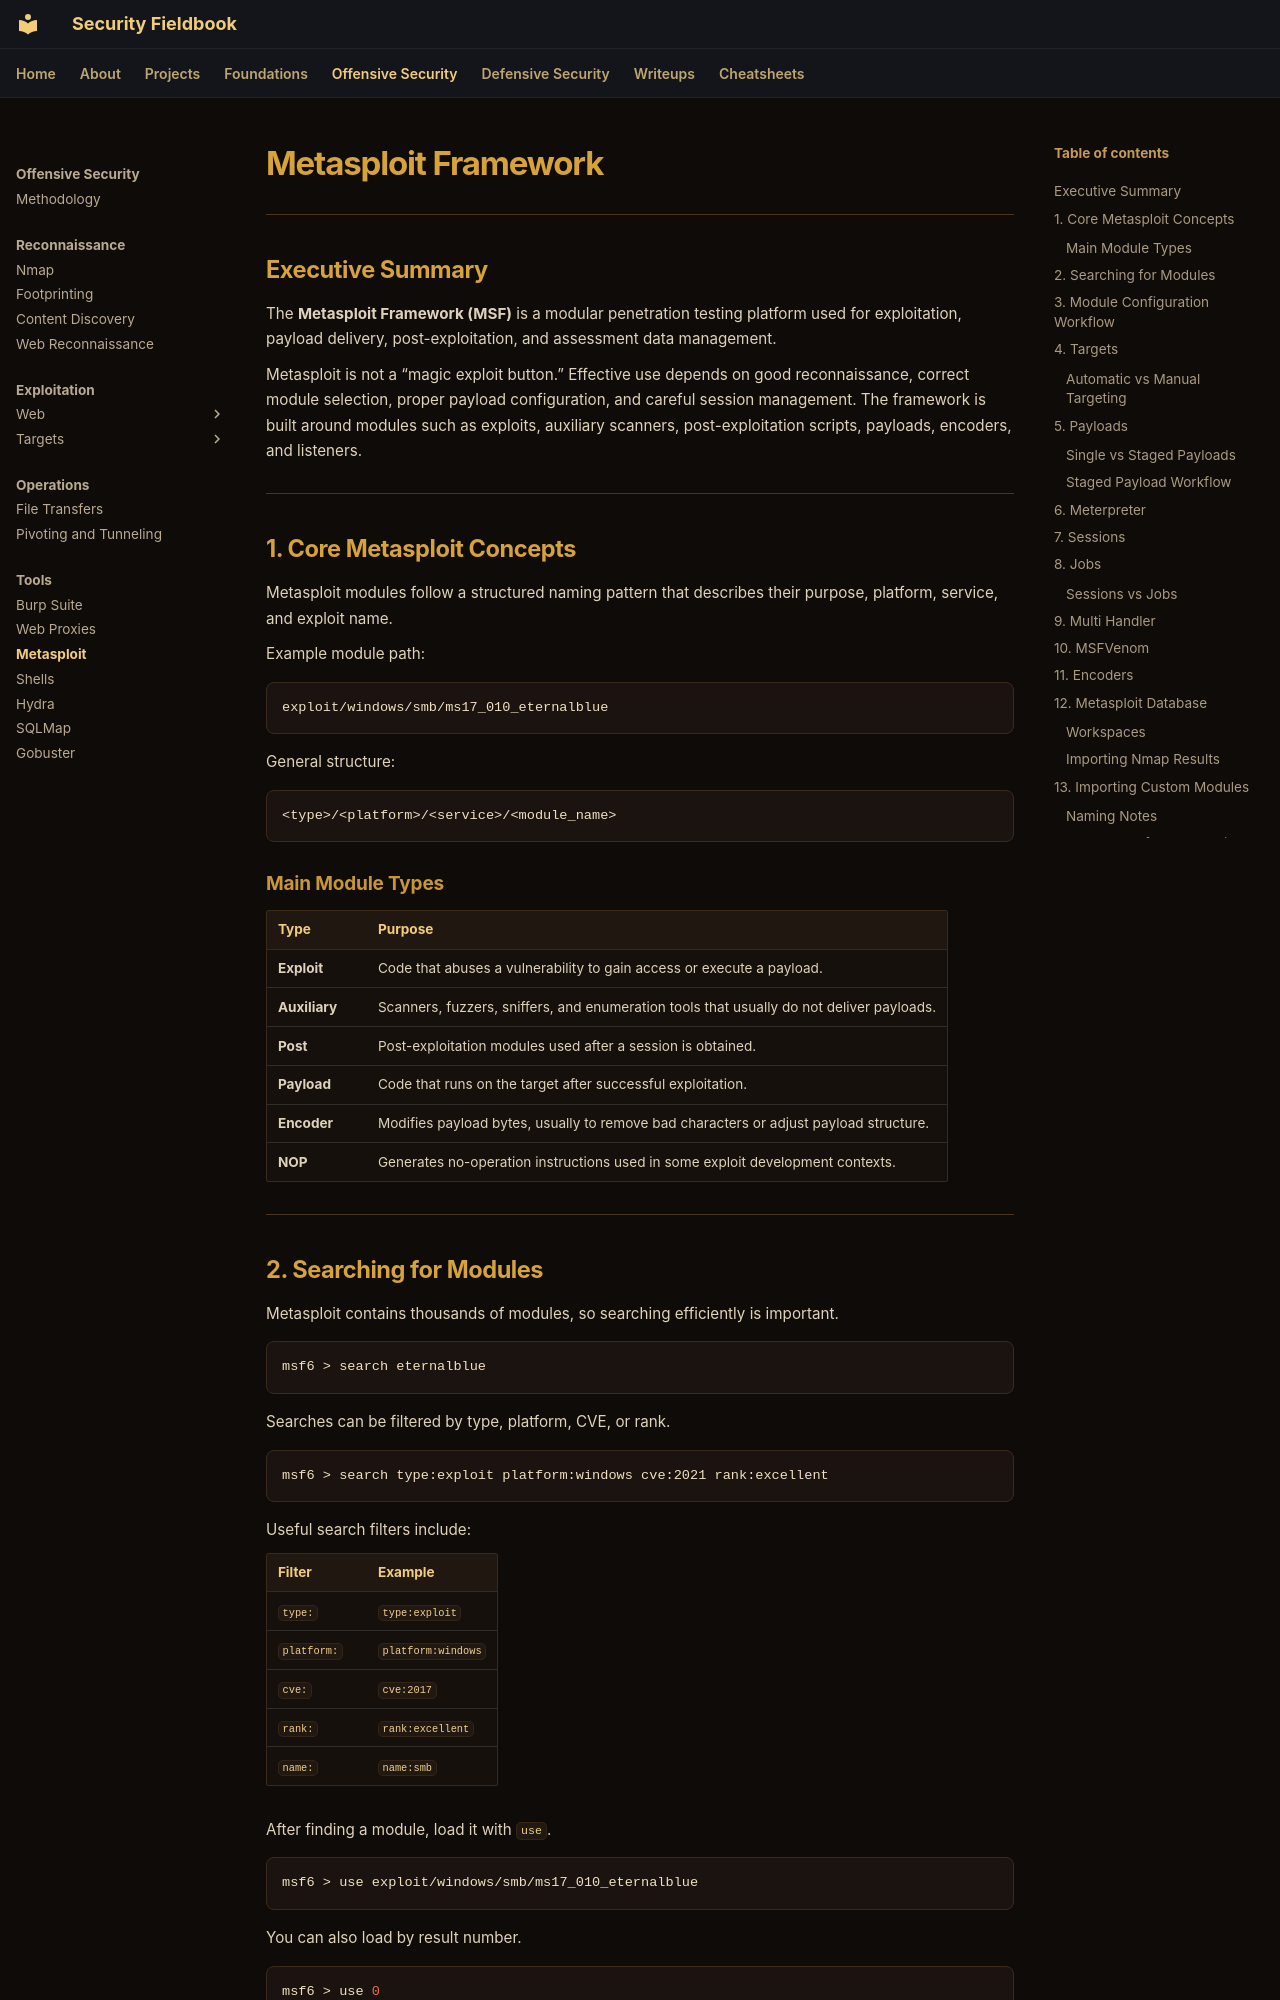

repository: ch0kan/security-fieldbook · page: offensive/tools/metasploit/index.html · generator: mkdocs

# Metasploit Framework

---

## Executive Summary

The **Metasploit Framework (MSF)** is a modular penetration testing platform used for exploitation, payload delivery, post-exploitation, and assessment data management.

Metasploit is not a “magic exploit button.” Effective use depends on good reconnaissance, correct module selection, proper payload configuration, and careful session management. The framework is built around modules such as exploits, auxiliary scanners, post-exploitation scripts, payloads, encoders, and listeners.

---

## 1. Core Metasploit Concepts

Metasploit modules follow a structured naming pattern that describes their purpose, platform, service, and exploit name.

Example module path:

```text
exploit/windows/smb/ms17_010_eternalblue
```

General structure:

```text
<type>/<platform>/<service>/<module_name>
```

### Main Module Types

| Type | Purpose |
|---|---|
| **Exploit** | Code that abuses a vulnerability to gain access or execute a payload. |
| **Auxiliary** | Scanners, fuzzers, sniffers, and enumeration tools that usually do not deliver payloads. |
| **Post** | Post-exploitation modules used after a session is obtained. |
| **Payload** | Code that runs on the target after successful exploitation. |
| **Encoder** | Modifies payload bytes, usually to remove bad characters or adjust payload structure. |
| **NOP** | Generates no-operation instructions used in some exploit development contexts. |

---
